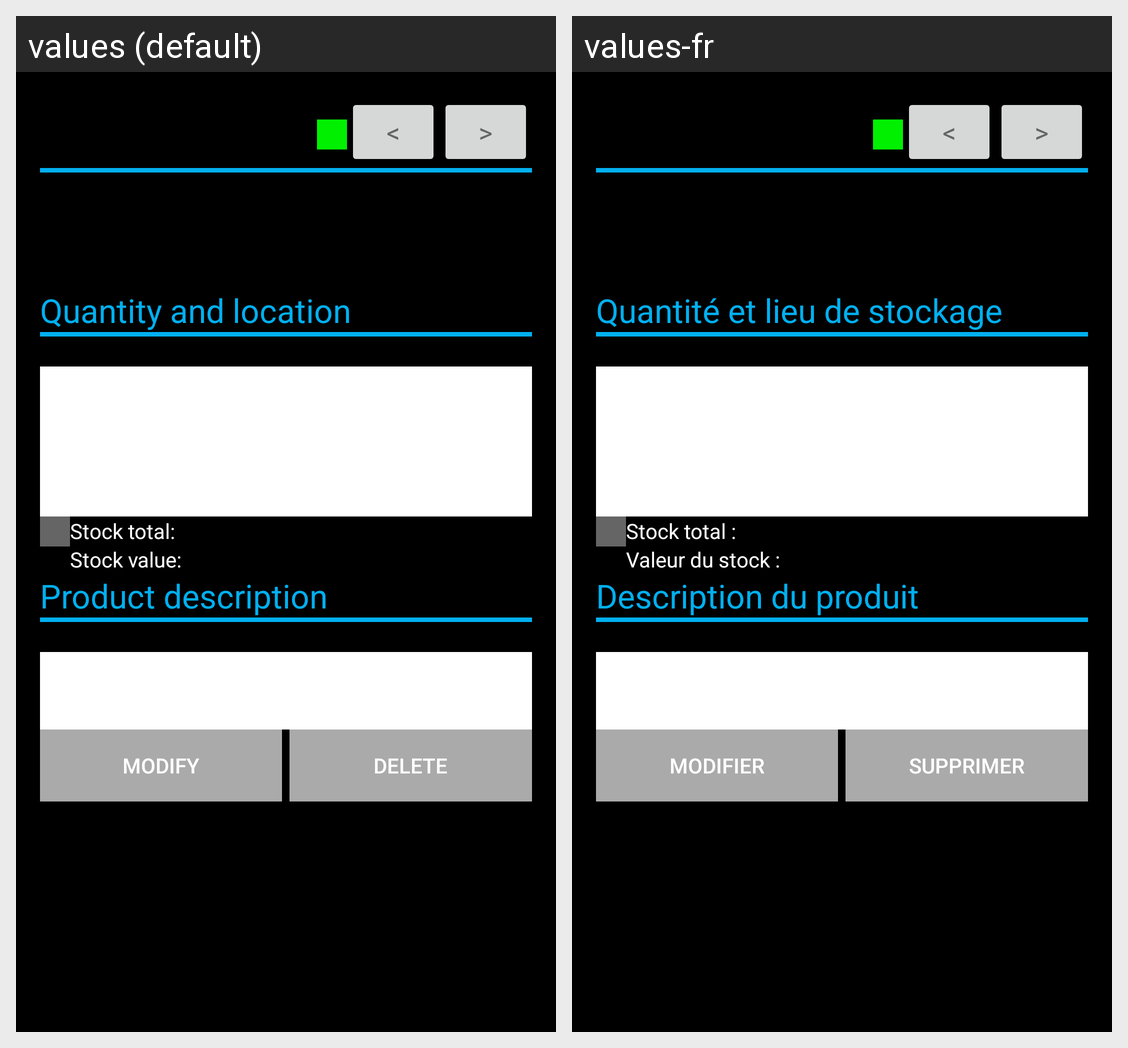

Strings drawn on this Android screen and how each of the app's shown locales translates them:
Android screen res/layout/activity_product.xml rendered under 2 locales, left to right: values (default), values-fr. Device: Nexus 5 (rendered at 1080×1920; each locale shown at half size, 540×960, under a caption strip naming it); theme AppTheme.
Strings drawn on this screen, with the default value and each locale's value (text and hints the layout hard-codes, and strings that could not be matched under every locale, appear in the picture but are not listed):

btn_previous
  values: <
  values-fr: <

btn_next
  values: >
  values-fr: >

quantity_and_storage
  values: Quantity and location
  values-fr: Quantité et lieu de stockage

total_stock
  values: Stock total:
  values-fr: Stock total :

stock_value
  values: Stock value:
  values-fr: Valeur du stock :

product_description
  values: Product description
  values-fr: Description du produit

modify
  values: Modify
  values-fr: Modifier

suppress
  values: Delete
  values-fr: Supprimer
